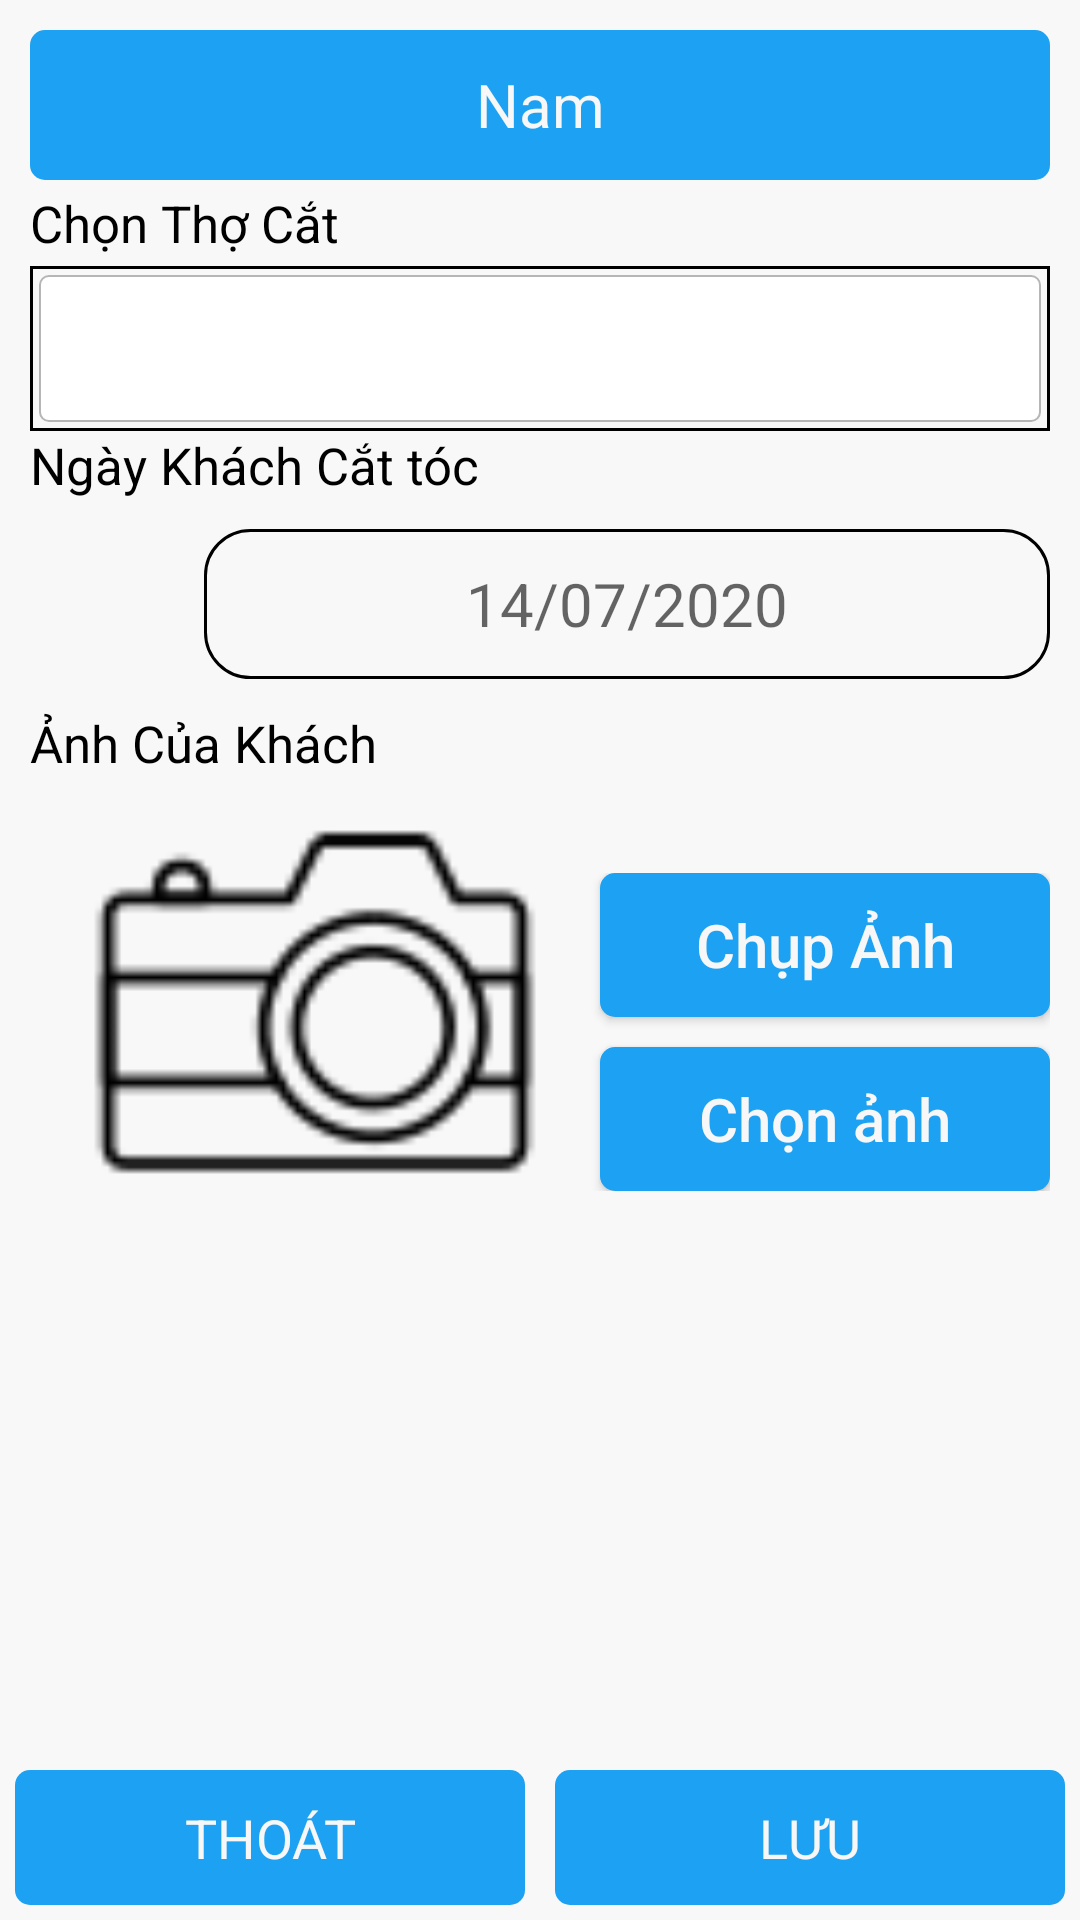

Produce the Android XML layout that renders to this screen, including the resource entries it uses.
<!-- AndroidManifest.xml: application theme AppTheme -->
<!-- res/layout/activity_cat_toc_cho_khach.xml -->
<?xml version="1.0" encoding="utf-8"?>

<RelativeLayout xmlns:android="http://schemas.android.com/apk/res/android"
    xmlns:app="http://schemas.android.com/apk/res-auto"
    xmlns:tools="http://schemas.android.com/tools"
    android:layout_width="match_parent"
    android:layout_height="match_parent"
    android:background="@color/xam"
    tools:context=".screen.CatTocChoKhachActivity">
     <LinearLayout
        android:layout_marginBottom="60dp"
        android:layout_marginTop="0dp"
        android:layout_width="match_parent"
        android:layout_height="match_parent"
        android:orientation="vertical">
        <LinearLayout
            android:layout_width="match_parent"
            android:layout_height="match_parent"
            android:orientation="vertical"
            android:paddingLeft="10dp"
            android:paddingRight="10dp"
            android:paddingTop="10dp">
            <TextView
                android:id="@+id/txvTenKhachHang"
                android:layout_width="match_parent"
                android:layout_height="50dp"
                android:text="Nam"
                android:gravity="center"
                android:textSize="20sp"
                android:textColor="@color/colorItemClick"
                android:background="@drawable/shape_bg_bovien_color_xanh"/>

            <TextView
                android:layout_marginTop="3dp"
                android:layout_width="match_parent"
                android:layout_height="wrap_content"
                android:gravity="center_vertical"
                android:text="Chọn Thợ Cắt"
                android:textColor="@color/den"
                android:textSize="17sp"
                />
            <RelativeLayout
                android:layout_marginTop="3dp"
                android:layout_width="match_parent"
                android:layout_height="55dp"
                android:gravity="center"
                android:padding="3dp"
                android:background="@drawable/bg_edt">
                <Spinner
                    android:id="@+id/spnThoCatToc"
                    android:layout_width="match_parent"
                    android:layout_height="match_parent"
                    android:background="@drawable/shape_bg_bovien_xam_trang_edit_text"></Spinner>
            </RelativeLayout>
            <TextView
                android:layout_width="match_parent"
                android:layout_height="wrap_content"
                android:gravity="center_vertical"
                android:text="Ngày Khách Cắt tóc"
                android:textColor="@color/den"
                android:textSize="17sp"/>
            <LinearLayout
                android:layout_marginTop="10dp"
                android:layout_width="match_parent"
                android:layout_height="50dp"
                android:orientation="horizontal">
                <ImageView
                    android:layout_width="48dp"
                    android:layout_height="50dp"
                    android:padding="3dp"
                    android:src="@drawable/calendar" />
                <EditText
                    android:id="@+id/edtngaykhachcattoc"
                    android:layout_marginLeft="10dp"
                    android:layout_width="match_parent"
                    android:layout_height="match_parent"
                    android:gravity="center"
                    android:textColor="@color/den"
                    android:textSize="20sp"
                    android:hint="14/07/2020"
                    android:inputType="date"
                    android:background="@drawable/botron_edittext"/>
            </LinearLayout>
            <TextView
                android:layout_marginTop="10dp"
                android:layout_width="match_parent"
                android:layout_height="wrap_content"
                android:gravity="center_vertical"
                android:text="Ảnh Của Khách"
                android:textColor="@color/den"
                android:textSize="17sp"
                />
            <LinearLayout
                android:orientation="horizontal"
                android:layout_width="match_parent"
                android:layout_height="wrap_content">
                <LinearLayout
                    android:gravity="center_horizontal"
                    android:orientation="horizontal"
                    android:layout_width="0dp"
                    android:layout_height="wrap_content"
                    android:layout_weight="1">

                    <ImageView
                        android:id="@+id/img_anh"
                        android:layout_marginLeft="20dp"
                        android:layout_width="150dp"
                        android:layout_height="150dp"
                        android:layout_marginBottom="20dp"
                        android:layout_gravity="center_horizontal"
                        android:src="@drawable/ic_noimage" />
                </LinearLayout>

                <LinearLayout
                    android:orientation="vertical"
                    android:layout_gravity="center_vertical"
                    android:layout_width="0dp"
                    android:layout_height="wrap_content"
                    android:layout_weight="1">
                    <Button
                        android:id="@+id/btn_chupanh"
                        android:text="Chụp Ảnh"
                        android:textAllCaps="false"
                        android:layout_marginLeft="20dp"
                        android:layout_width="150dp"
                        android:layout_height="wrap_content"
                        android:textColor="@color/colorItemClick"
                        android:textSize="20sp"
                        android:background="@drawable/shape_bg_bovien_color_xanh" />
                    <Button
                        android:layout_marginTop="10dp"
                        android:id="@+id/btn_chonanh"
                        android:layout_marginLeft="20dp"
                        android:layout_width="150dp"
                        android:text="Chọn ảnh"
                        android:textAllCaps="false"
                        android:layout_height="wrap_content"
                        android:textColor="@color/colorItemClick"
                        android:textSize="20dp"
                        android:background="@drawable/shape_bg_bovien_color_xanh"/>
                </LinearLayout>
            </LinearLayout>
        </LinearLayout>
    </LinearLayout>
    <LinearLayout
        android:layout_alignParentBottom="true"
        android:orientation="horizontal"
        android:layout_width="match_parent"
        android:layout_height="wrap_content">
        <TextView
            android:id="@+id/txvHuyBo"
            android:layout_width="0dp"
            android:layout_height="45dp"
            android:layout_weight="1"
            android:layout_margin="5dp"
            android:text="THOÁT"
            android:gravity="center"
            android:textSize="18sp"
            android:textColor="@color/colorItemClick"
            android:background="@drawable/shape_bg_bovien_color_xanh"/>

        <TextView
            android:id="@+id/txvluukhachcattoc"
            android:layout_width="0dp"
            android:layout_height="45dp"
            android:layout_margin="5dp"
            android:layout_weight="1"
            android:background="@drawable/shape_bg_bovien_color_xanh"
            android:gravity="center"
            android:text="LƯU"
            android:textColor="@color/colorItemClick"
            android:textSize="18sp"
            />
    </LinearLayout>
</RelativeLayout>
<!-- resources referenced by this layout -->
<resources>
  <color name="colorItemClick">#f7f7f7</color>
  <color name="den">#000000</color>
  <color name="xam">#F9F8F8</color>
  <!-- drawable bg_edt (drawable) -->
  <?xml version="1.0" encoding="utf-8"?>
  
  <shape xmlns:android="http://schemas.android.com/apk/res/android">
      <solid android:color="@color/xam" />
      <stroke
          android:width="1dp"
          android:color="@color/den" />
  </shape>
  <!-- drawable botron_edittext (drawable) -->
  <?xml version="1.0" encoding="utf-8"?>
  
  <shape xmlns:android="http://schemas.android.com/apk/res/android"
      android:shape="rectangle" android:padding="10dp">
      <solid android:color="#FFFFFF"/>
      <corners
          android:bottomRightRadius="15dp"
          android:bottomLeftRadius="15dp"
          android:topLeftRadius="15dp"
          android:topRightRadius="15dp"/>
      --------------------------------------
      <solid android:color="@color/xam" />
      <stroke
          android:width="1dp"
          android:color="@color/den" />
  </shape>
  <!-- drawable ic_noimage: png bitmap (drawable, 1840 bytes) -->
  <!-- drawable shape_bg_bovien_color_xanh (drawable) -->
  <?xml version="1.0" encoding="utf-8"?>
  <selector xmlns:android="http://schemas.android.com/apk/res/android">
      <item android:state_pressed="true">
          <shape android:shape="rectangle">
              <solid android:color="@color/colorButtonGreen" />
              <corners android:radius="5dp" />
              <stroke android:width="1dp" android:color="@color/colorButtonGreen" />
          </shape>
      </item>
      <item>
          <shape android:shape="rectangle">
              <solid android:color="@color/colorButtonGreen" />
              <corners android:radius="5dp" />
          </shape>
      </item>
  </selector>
  <!-- drawable shape_bg_bovien_xam_trang_edit_text (drawable) -->
  <?xml version="1.0" encoding="utf-8"?>
  <shape xmlns:android="http://schemas.android.com/apk/res/android"
      android:shape="rectangle">
  
      <gradient
          android:centerColor="@android:color/white"
          android:endColor="@android:color/white"
          android:startColor="@android:color/white" />
  
      <corners android:radius="3dp" />
      <stroke
          android:width="0.5dp"
          android:color="@color/black_mo_2" />
  </shape>
  <style name="AppTheme" parent="Theme.AppCompat.Light.DarkActionBar">
          
          <item name="colorPrimary">@color/colorPrimary</item>
          <item name="colorPrimaryDark">@color/colorPrimaryDark</item>
          <item name="colorAccent">@color/colorAccent</item>
  
      </style>
  <color name="colorButtonGreen">#1DA1F2</color>
  <color name="black_mo_2">#B6B6B6</color>
  <color name="colorPrimary">#008577</color>
  <color name="colorPrimaryDark">#00574B</color>
  <color name="colorAccent">#D81B60</color>
</resources>
